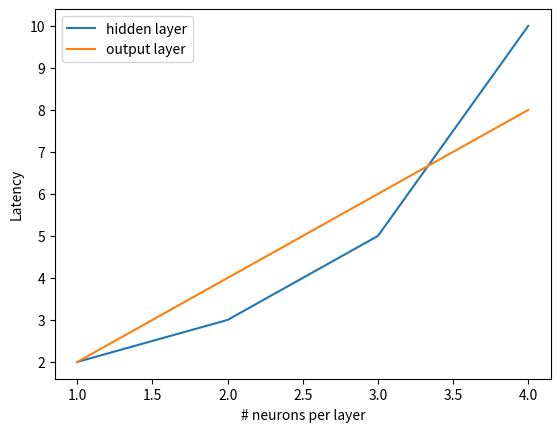

The script that saved this image:
#Three lines to make our compiler able to draw:
import matplotlib
matplotlib.use('Agg')

import matplotlib.pyplot as plt
import numpy as np

xpoints = np.array([1, 2, 3, 4])
y1points = np.array([2, 3, 5, 10])
y2points = np.array([2, 4, 6, 8])

plt.plot(xpoints, y1points, label="hidden layer")
plt.plot(xpoints, y2points, label="output layer")

plt.xlabel("# neurons per layer")
plt.ylabel("Latency")

plt.legend()
plt.show()



